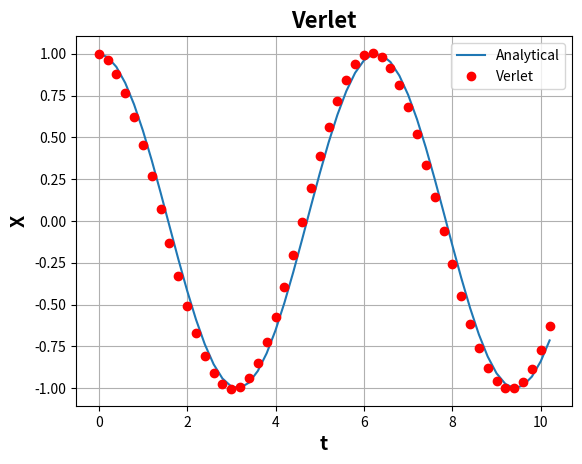

Here is the Python script that generated this plot:
#!/usr/bin/env python3
# -*- coding: utf-8 -*-

from numpy import cos, array

#%% Constants

k  = 1     # Spring constant
m  = 1     # Mass
dt = 0.2   # Accuracy
tm = 10    # Simulation time

#%% Initial conditions

x = [1]    # initial position
v = [0]    # initial velocity

# Time
t = [0]

#%% Verlet algorithm

i = 0

while t[-1] <= tm:
    
    # Acceleration
    a = -(k/m)* x[i]
    
    if i == 0:
        
        # Euler Cromer method
        
        # Velocity
        v_next = v[i] + a* dt
        
        # Position
        x_next = x[i] + v_next* dt
        
    else:
        
        # Position
        x_next = 2* x[i] - x[i-1] + a* dt**2
        
    # Position update
    x.append(x_next)
    
    # Time update
    t.append(t[i] + dt)
        
    # Loop update
    i = i + 1
    
#%% Analytical solution
    
omg = (k/ m)**0.5
xa  = x[0]* cos(omg* array(t))

#%% Plot
import matplotlib.pyplot as plt

plt.plot(t, xa, label = 'Analytical')
plt.plot(t, x, 'ro', label = 'Verlet')
plt.title('Verlet', fontweight = 'bold', fontsize = 16)
plt.xlabel('t', fontweight = 'bold', fontsize = 14)
plt.ylabel('X', fontweight = 'bold', fontsize = 14)
plt.grid(True)
plt.legend()
plt.show()
